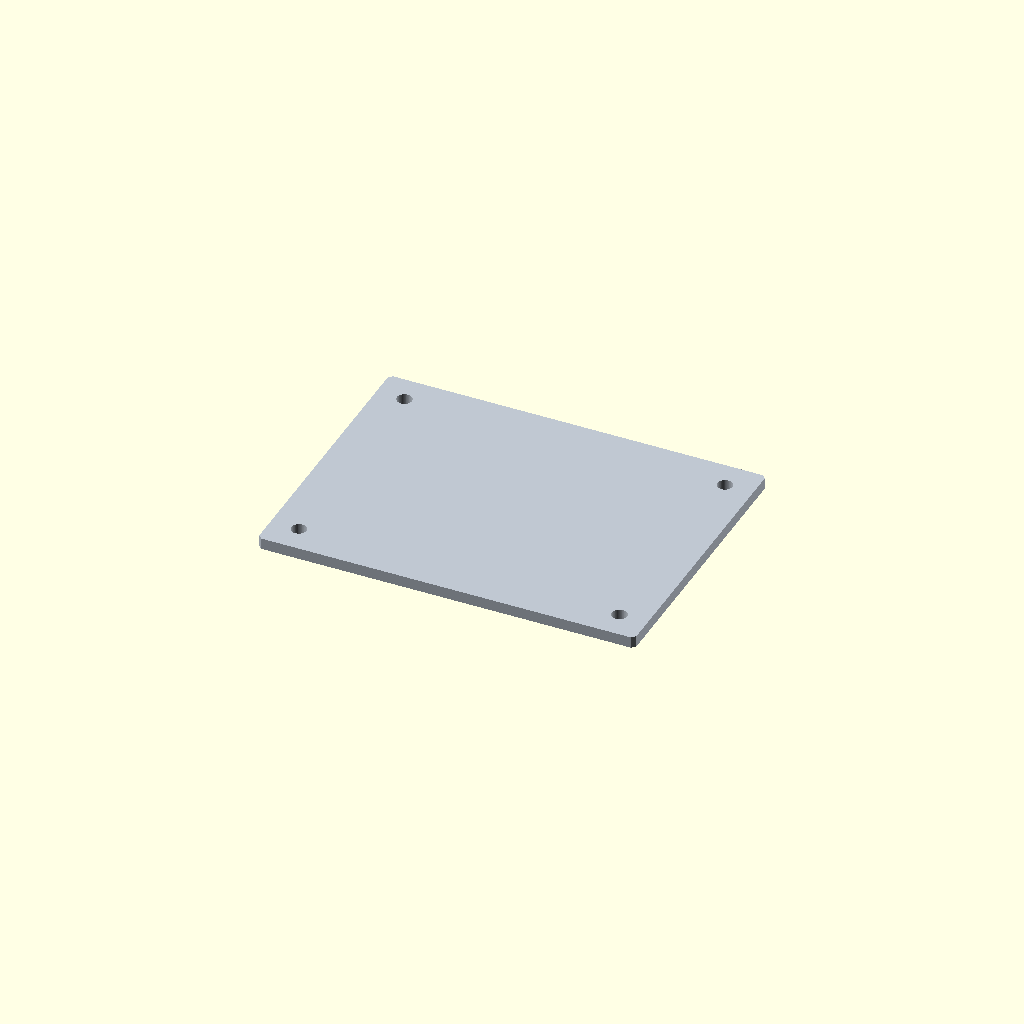
Cell 1: rendered with the file's own defaults.
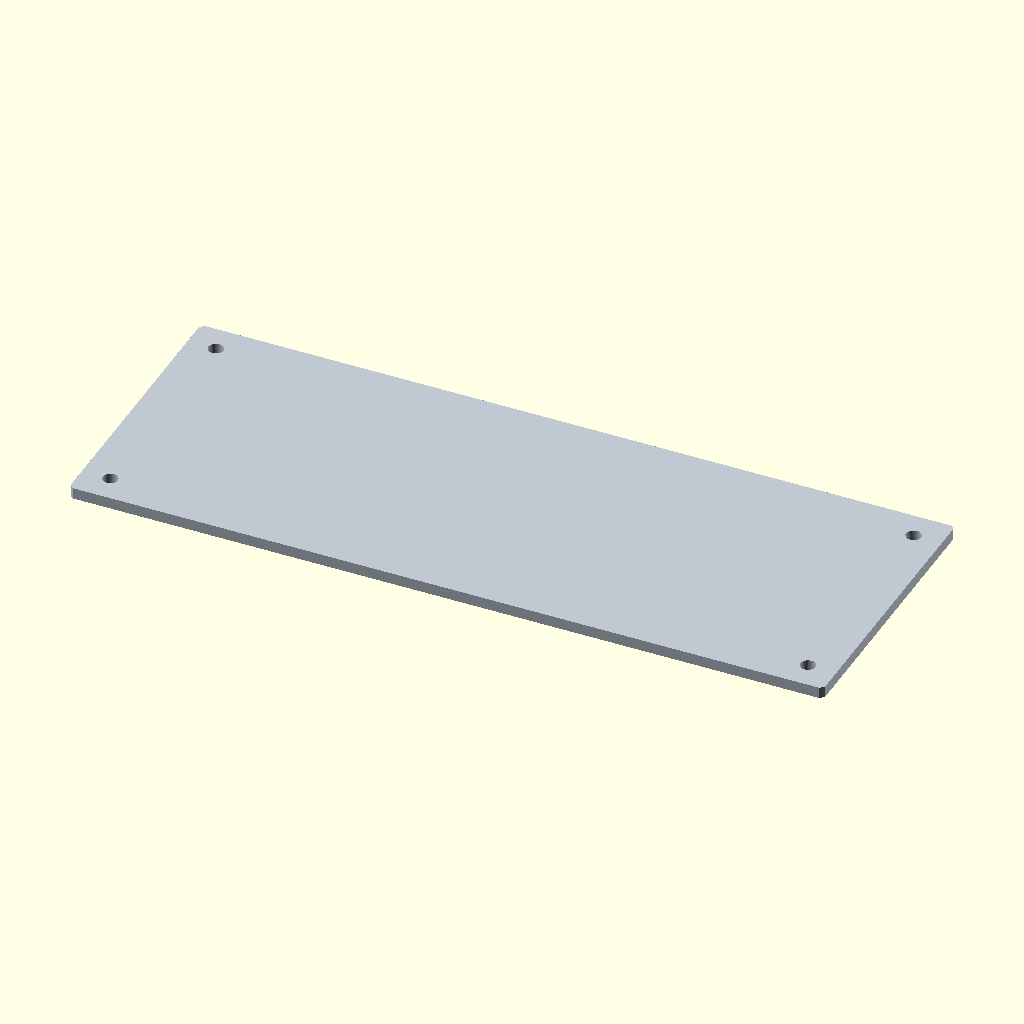
Cell 2 — length set to 400, the other parameters unchanged.
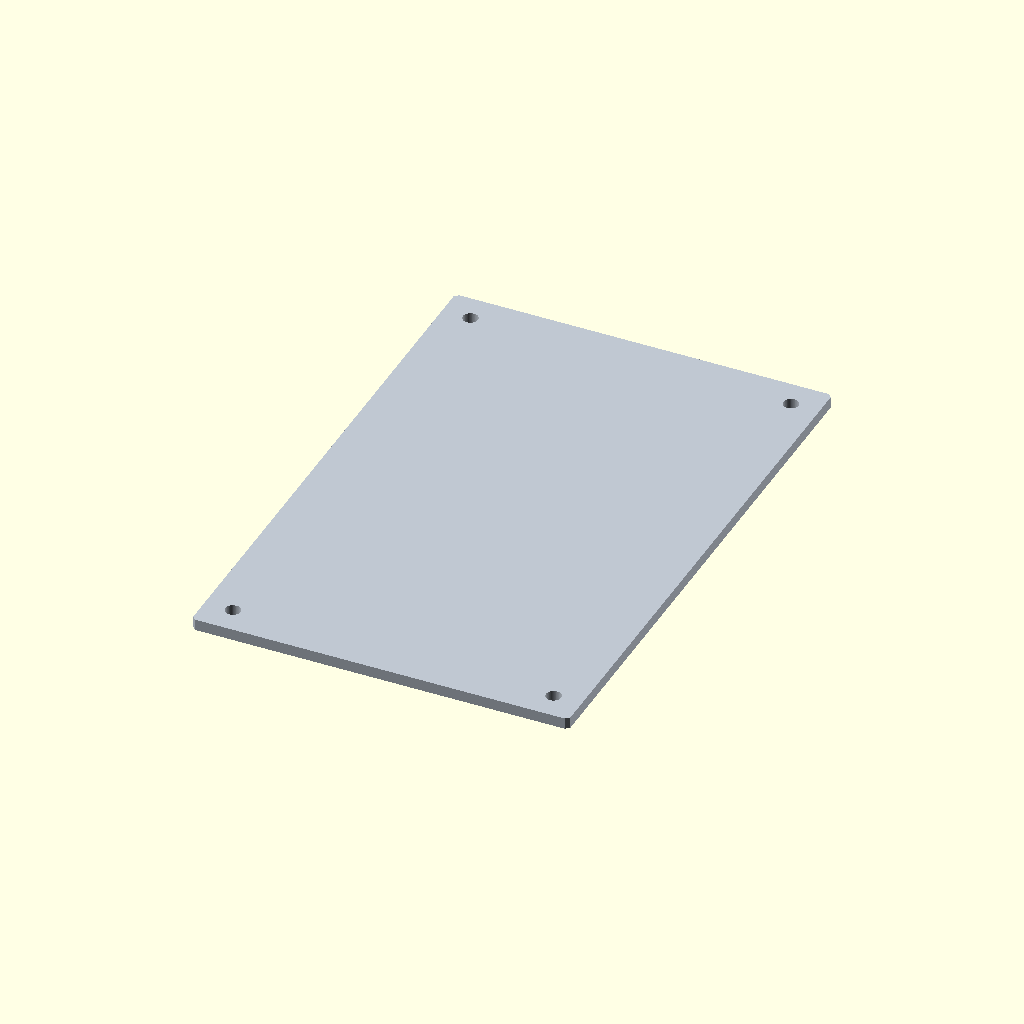
Cell 3: the same model with width = 300.
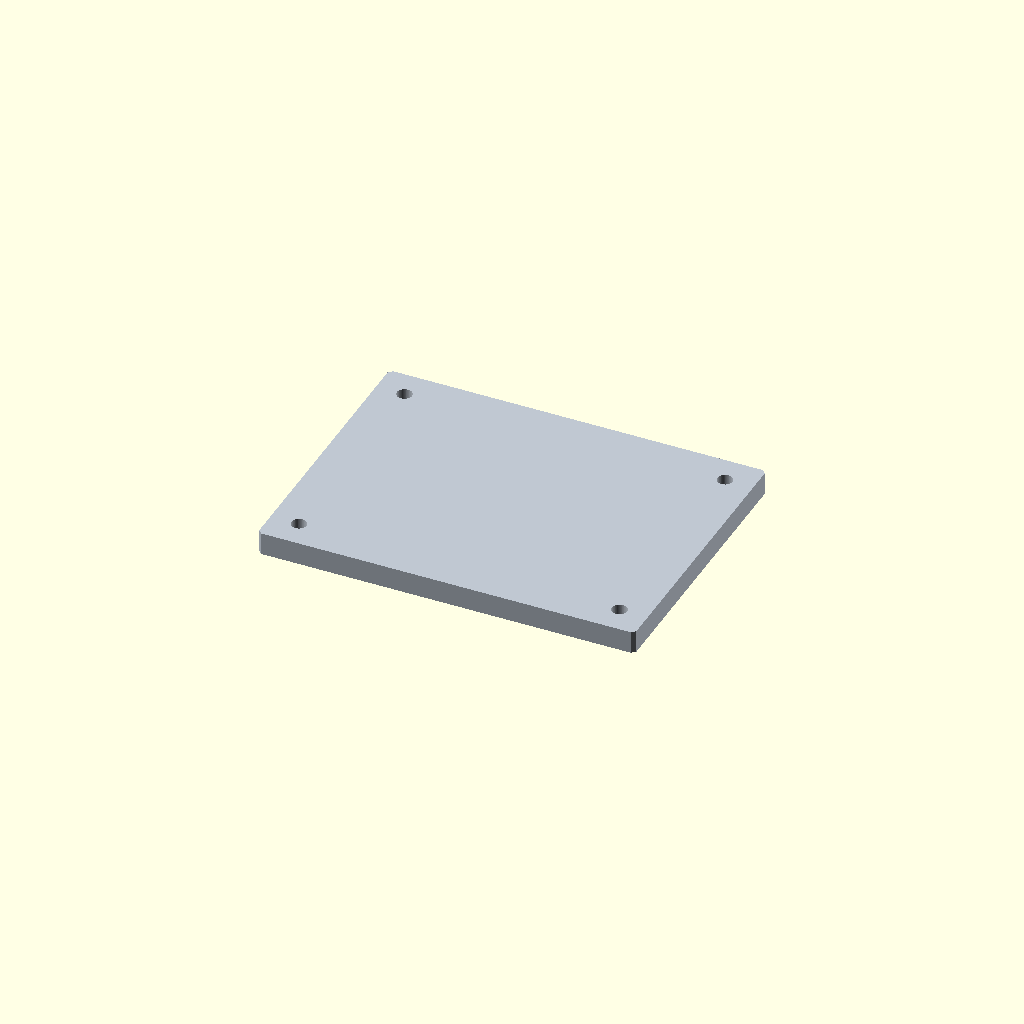
Cell 4 — thickness set to 12, the other parameters unchanged.
One fixed orthographic camera (rotation 55°, 0°, 25°; colour scheme Cornfield) for every cell.
OpenSCAD source file additional_study/matched_effort/results/direct_vlm/scad/sheet__AL1_6.scad:
$fn = 64;

// Aluminium tooling plate (sheet) with subtle corner chamfers and mounting holes
length = 200;
width  = 150;
thickness = 6;

chamfer = 2;          // small edge chamfer to distinguish from a plain cube
hole_d = 8;           // typical mounting hole diameter
edge_margin = 15;     // distance from edges to hole centers

module chamfered_plate(l, w, t, c) {
    // 2D rectangle with 45° corner chamfers, then extruded
    linear_extrude(height=t, center=true)
        polygon(points=[
            [-l/2 + c, -w/2],
            [ l/2 - c, -w/2],
            [ l/2,     -w/2 + c],
            [ l/2,      w/2 - c],
            [ l/2 - c,  w/2],
            [-l/2 + c,  w/2],
            [-l/2,      w/2 - c],
            [-l/2,     -w/2 + c]
        ]);
}

module tooling_plate(l, w, t, c, hd, m) {
    color([0.75, 0.78, 0.82])
    difference() {
        chamfered_plate(l, w, t, c);

        // 4 corner mounting holes (through)
        for (sx = [-1, 1], sy = [-1, 1])
            translate([sx*(l/2 - m), sy*(w/2 - m), 0])
                cylinder(h=t + 0.2, d=hd, center=true);
    }
}

tooling_plate(length, width, thickness, chamfer, hole_d, edge_margin);
Parameter table extracted from the source (name, type, default, range or options):
length: number, default 200
width: number, default 150
thickness: number, default 6
chamfer: number, default 2
hole_d: number, default 8
edge_margin: number, default 15
